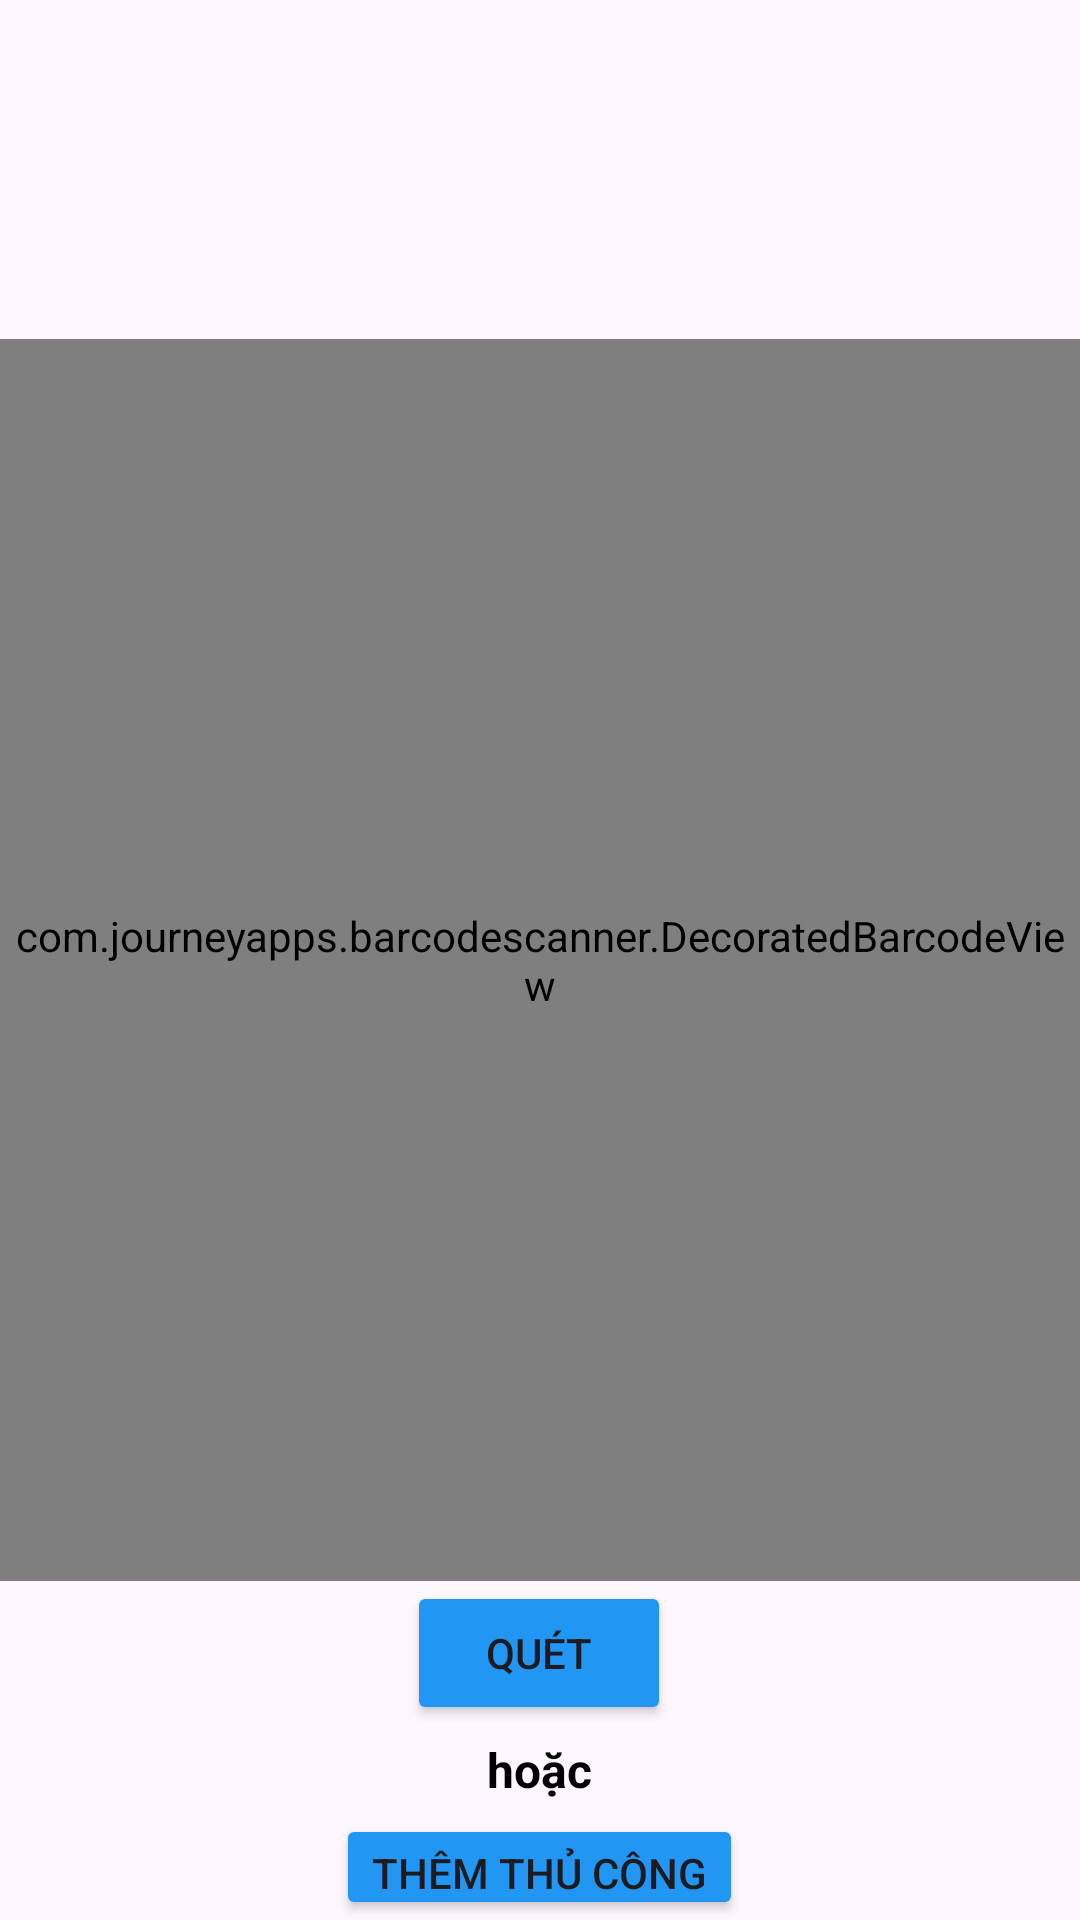

Write the Android layout XML for this screen, with the resource values it uses.
<!-- AndroidManifest.xml: application theme Theme.PromaApp -->
<!-- res/layout/scanbarcode.xml -->
<?xml version="1.0" encoding="utf-8"?>
<RelativeLayout xmlns:android="http://schemas.android.com/apk/res/android"
    android:layout_width="match_parent"
    xmlns:app="http://schemas.android.com/apk/res-auto"
    android:layout_height="match_parent">

    <com.journeyapps.barcodescanner.DecoratedBarcodeView
        android:id="@+id/scanner_view"
        android:layout_width="wrap_content"
        android:layout_height="414dp"
        android:layout_centerInParent="true" />

    <LinearLayout
        android:layout_width="wrap_content"
        android:layout_height="wrap_content"
        android:layout_below="@+id/scanner_view"
        android:layout_centerHorizontal="true"
        android:orientation="vertical">


        <Button
            android:id="@+id/scan_button"
            android:layout_width="wrap_content"
            android:layout_height="wrap_content"
            android:layout_gravity="center"
            android:gravity="center|center_horizontal"
            android:text="Quét"
            app:backgroundTint="#2196F3" />

        <TextView
            android:layout_width="wrap_content"
            android:layout_height="wrap_content"
            android:layout_gravity="center"
            android:padding="4dp"
            android:text="hoặc"
            android:textColor="@color/black"
            android:textSize="16sp"
            android:textStyle="bold" />

        <Button
            android:id="@+id/add_button"
            android:layout_width="wrap_content"
            android:layout_height="wrap_content"
            android:text="Thêm Thủ Công"
            app:backgroundTint="#2196F3" />

    </LinearLayout>

</RelativeLayout>
<!-- resources referenced by this layout -->
<resources>
  <color name="black">#FF000000</color>
  <style name="Theme.PromaApp" parent="Base.Theme.PromaApp" />
  <style name="Base.Theme.PromaApp" parent="Theme.Material3.DayNight.NoActionBar">
          
          
      </style>
</resources>
